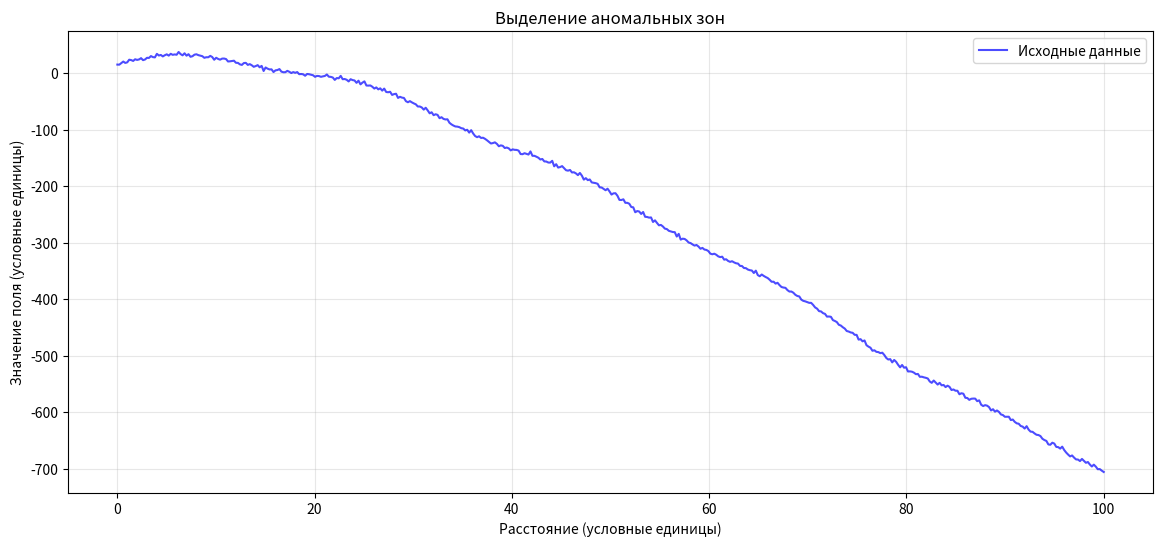

The matplotlib source for this figure:
"""
Alice
Программа выделения профильных (пространственных) аномалий
Program for identifying profile (spatial) anomalies

Цель: объединить соседние аномальные точки в единые зоны.

Алгоритм:
А) Найти все непрерывные сегменты, где anomaly_mask == True.
Б) Отфильтровать слишком короткие сегменты (например, <3 точек).
В) Объединить близкие аномальные сегменты (если расстояние между ними <5 точек).
"""

import numpy as np
import matplotlib.pyplot as plt
from scipy.signal import savgol_filter, find_peaks
from scipy.ndimage import label


def generate_test_data(n_points=500, seed=42):
    """Генерирует тестовые гравиметрические данные: тренд + синусоида + шум."""
    np.random.seed(seed)
    x = np.linspace(0, 100, n_points)

    # Полиномиальный тренд (например, кубический)
    trend = 0.001 * x ** 3 - 0.2 * x ** 2 + 3 * x + 10
    # Синусоидальные аномалии
    sinusoid = 8 * np.sin(0.3 * x) + 5 * np.sin(0.1 * x + 1)
    # Случайный шум
    noise = 2 * np.random.randn(n_points)
    # Итоговый сигнал
    data = trend + sinusoid + noise
    return x, data


def detect_anomaly_zones(data, x,
                         smooth_window=11, polyorder=2,
                         z_threshold=2.0,
                         min_zone_length=5,
                         max_zones=40):
    """
    Выделяет аномальные зоны на профиле.

    Параметры:
    - data: массив значений (гравиметрия)
    - x: координаты точек
    - smooth_window: окно сглаживания (нечётное)
    - polyorder: порядок полинома для фильтра Савицкого‑Голея
    - z_threshold: порог Z‑score для аномалии
    - min_zone_length: мин. длина зоны (точек)
    - max_zones: макс. число зон для возврата

    Возвращает: список (start_idx, end_idx, mean_anomaly)
    """
    # 1. Сглаживание
    smoothed = savgol_filter(data, window_length=smooth_window, polyorder=polyorder)

    # 2. Вычисление отклонений (Z‑score в скользящем окне)
    window = 15
    z_scores = np.zeros_like(data)
    for i in range(len(data)):
        start = max(0, i - window // 2)
        end = min(len(data), i + window // 2 + 1)
        local_data = data[start:end]
        mu, sigma = np.mean(local_data), np.std(local_data)
        if sigma > 0:
            z_scores[i] = (data[i] - mu) / sigma
        else:
            z_scores[i] = 0

    # 3. Бинаризация: аномальные точки
    anomaly_mask = np.abs(z_scores) > z_threshold

    # 4. Группировка в зоны
    labeled, num_features = label(anomaly_mask)
    zones = []
    for i in range(1, num_features + 1):
        indices = np.where(labeled == i)[0]
        if len(indices) >= min_zone_length:
            start, end = indices[0], indices[-1]
            mean_anomaly = np.mean(data[start:end + 1])
            zones.append((start, end, mean_anomaly))

    # 5. Сортировка по силе аномалии и ограничение числа
    zones.sort(key=lambda z: abs(z[2]), reverse=True)  # по |среднего значения|
    zones = zones[:max_zones]

    return zones


def plot_results(x, data, zones):
    """Визуализирует исходные данные и границы аномальных зон."""
    plt.figure(figsize=(14, 6))
    plt.plot(x, data, label='Исходные данные', color='blue', alpha=0.7)

    # Вертикальные линии на границах зон
    for start, end, _ in zones:
        plt.axvline(x[start], color='red', linestyle='--', alpha=0.6)
        plt.axvline(x[end], color='red', linestyle='--', alpha=0.6)
        # Подпись номера зоны
        mid_x = x[start] + (x[end] - x[start]) / 2
        plt.text(mid_x, np.max(data) * 0.95, f'Зона {len(zones)}',
                 ha='center', va='top', fontsize=9, color='red')

    plt.xlabel('Расстояние (условные единицы)')
    plt.ylabel('Значение поля (условные единицы)')
    plt.title('Выделение аномальных зон')
    plt.legend()
    plt.grid(True, alpha=0.3)
    plt.show()


def main():
    # Генерация тестовых данных
    x, data = generate_test_data(n_points=500, seed=42)

    # Выделение аномальных зон
    zones = detect_anomaly_zones(
        data, x,
        smooth_window=11,
        polyorder=2,
        z_threshold=2.0,
        min_zone_length=5,
        max_zones=30
    )

    # Вывод результатов
    print("Найденные аномальные зоны:")
    for i, (start, end, mean_val) in enumerate(zones):
        print(f"Зона {i + 1}: {x[start]:.1f} – {x[end]:.1f} "
              f"(длина: {end - start + 1} т., среднее: {mean_val:.2f})")

    # Визуализация
    plot_results(x, data, zones)


if __name__ == '__main__':
    main()
